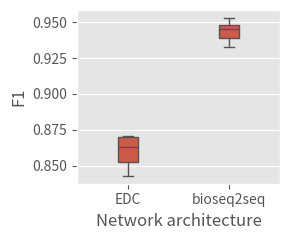

This figure's Python source:
import matplotlib.pyplot as plt
import pandas as pd
import seaborn as sns

plt.style.use('ggplot')

ED_classify = [0.871,0.843,0.870,0.856]
seq2seq = [0.939,0.933,0.945,0.953,0.948]

storage = []

for s in ED_classify:
    entry = {'Network architecture':"EDC", "F1" : s}
    storage.append(entry)
for s in seq2seq:
    entry = {'Network architecture':"bioseq2seq", "F1" : s}
    storage.append(entry)

df = pd.DataFrame(storage)
print(df)
plt.figure(figsize=(3,2.5))
ax = sns.boxplot(data=df,x="Network architecture",y="F1",width=0.20,linewidth=1.0)
plt.tight_layout()
plt.savefig("model_boxplot.pdf")
plt.close()
